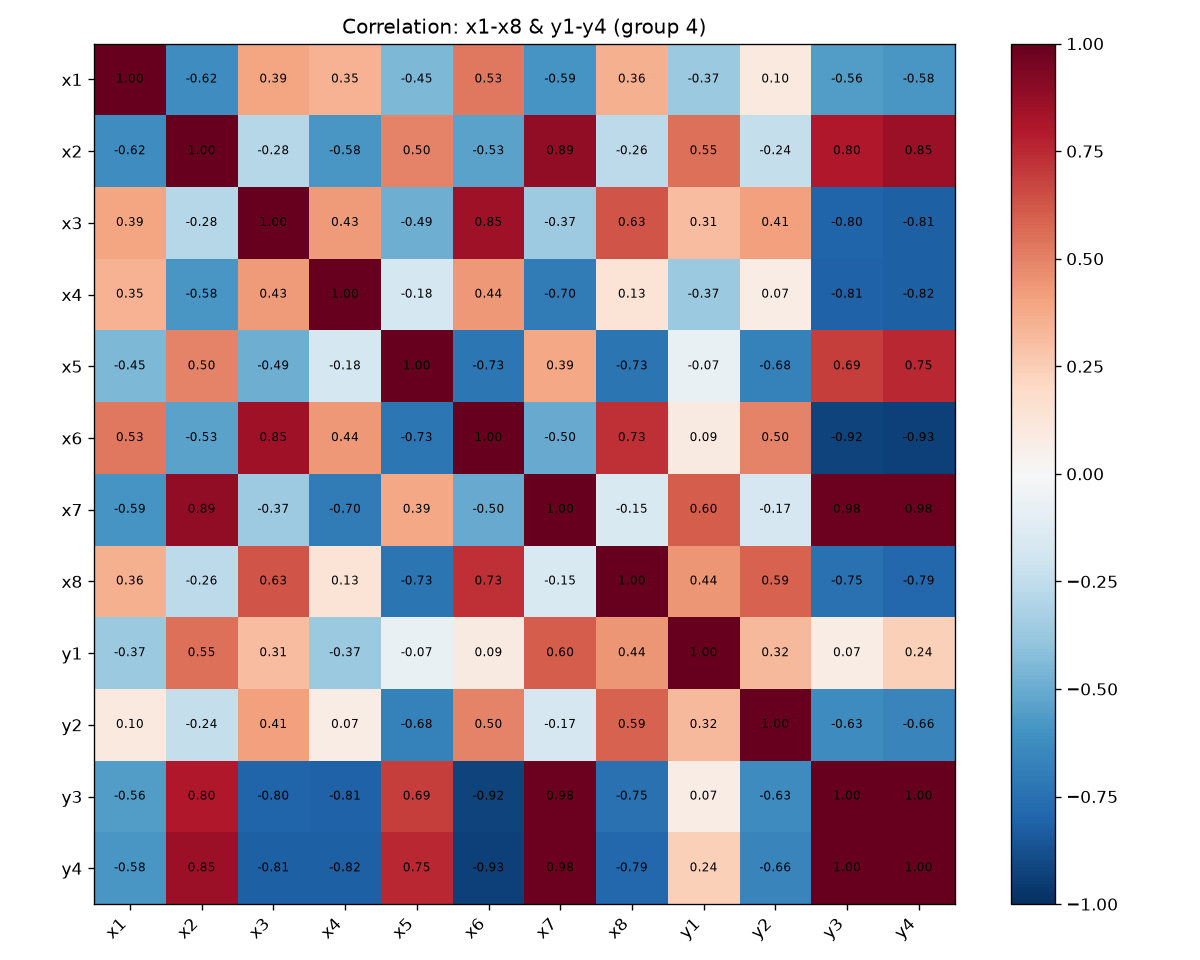

Values plotted in this chart, from the file beside it:
, x1, x2, x3, x4, x5, x6, x7, x8, y1, y2, y3, y4
x1, 1.0, -0.6172, 0.3932, 0.3471, -0.4511, 0.5283, -0.5899, 0.3574, -0.3749, 0.1009, -0.5569, -0.5847
x2, -0.6172, 1.0, -0.2817, -0.5793, 0.499, -0.5345, 0.8869, -0.2587, 0.5471, -0.2397, 0.8016, 0.852
x3, 0.3932, -0.2817, 1.0, 0.4279, -0.4859, 0.8457, -0.3669, 0.6256, 0.3053, 0.4069, -0.7992, -0.8132
x4, 0.3471, -0.5793, 0.4279, 1.0, -0.1772, 0.4367, -0.7, 0.1347, -0.3681, 0.0733, -0.8067, -0.8202
x5, -0.4511, 0.499, -0.4859, -0.1772, 1.0, -0.7257, 0.3902, -0.7319, -0.07401, -0.6758, 0.6943, 0.753
x6, 0.5283, -0.5345, 0.8457, 0.4367, -0.7257, 1.0, -0.5043, 0.7275, 0.09007, 0.4966, -0.9247, -0.9346
x7, -0.5899, 0.8869, -0.3669, -0.7, 0.3902, -0.5043, 1.0, -0.1529, 0.6025, -0.1677, 0.9766, 0.9798
x8, 0.3574, -0.2587, 0.6256, 0.1347, -0.7319, 0.7275, -0.1529, 1.0, 0.4429, 0.5918, -0.7494, -0.7889
y1, -0.3749, 0.5471, 0.3053, -0.3681, -0.07401, 0.09007, 0.6025, 0.4429, 1.0, 0.3214, 0.07054, 0.2353
y2, 0.1009, -0.2397, 0.4069, 0.0733, -0.6758, 0.4966, -0.1677, 0.5918, 0.3214, 1.0, -0.6277, -0.6636
y3, -0.5569, 0.8016, -0.7992, -0.8067, 0.6943, -0.9247, 0.9766, -0.7494, 0.07054, -0.6277, 1.0, 0.9964
y4, -0.5847, 0.852, -0.8132, -0.8202, 0.753, -0.9346, 0.9798, -0.7889, 0.2353, -0.6636, 0.9964, 1.0
